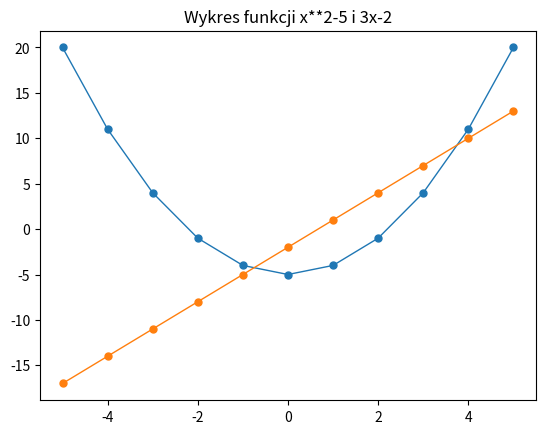

Source code (Python):
def main(args):
    t1 = np.arange(-5, 6)
    t2 = t1**2-5
    t3 = t1*3 - 2
    print ("t1=\n",t1)
    print ("t2=\n",t2)
    print ("t3=\n",t3)

    t3 = np.vstack((t1, t2, t3))  
    print ("t3 po vstack(t1, t2, t3)=\n", t3)

    t3 = t3.transpose()
    print ("t3 po transpose=\n", t3)

    plt.xlabel=("X")
    plt.ylabel=("Wykresy")
    plt.title("Wykres funkcji x**2-5 i 3x-2")  
    plt.plot(t3[:,0:1], t3[:,1:3], # Pierwsza kolumna oś X, pozostałe dwie - wartości osi Y
             marker ='.',  # marker: kropka
             ms=10,       # rozmiar markera
             linewidth = '1',)  # grubość linii
    plt.show()
"""
[:, 1:3] in Python is a slicing operation, typically used on multi-dimensional objects like NumPy
arrays or Pandas DataFrames. It selects all rows (due to the : before the comma) and a specific slice 
of columns (columns with index 1 and 2, as the slice is 1:3, which includes the start but excludes the end index). 
"""

if __name__=="__main__":
    import sys
    import numpy as np
    from matplotlib import pyplot as plt 
    import matplotlib.patches as mpatches
    sys.exit(main(sys.argv))
